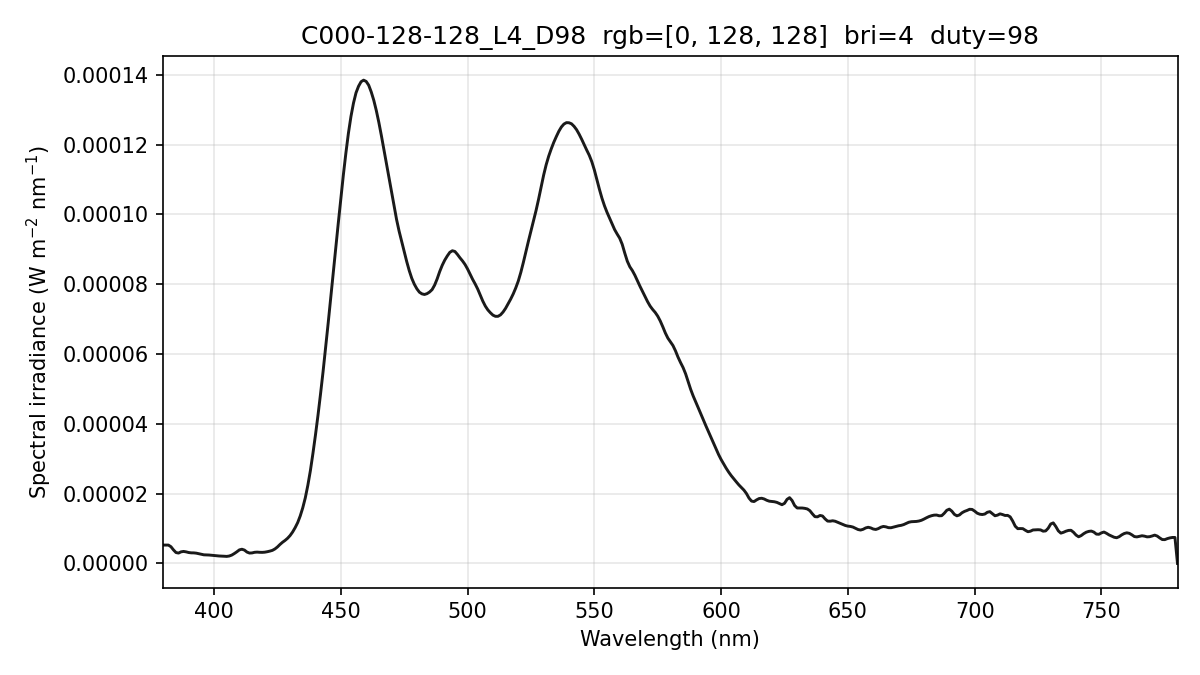

The data file committed next to this chart (first rows):
wavelength_nm, spectral_irradiance_W_m2_nm, spectral_irradiance_std_W_m2_nm, spectral_irradiance_uW_cm2_nm, photon_irradiance_photons_m2_s_nm
380, 5.25834411e-06, 5.19634089e-07, 5.25834411e-04, 1.00590245e+13
381, 5.25834411e-06, 5.19634089e-07, 5.25834411e-04, 1.00854957e+13
382, 5.25834411e-06, 5.19634089e-07, 5.25834411e-04, 1.01119668e+13
383, 4.79371411e-06, 3.03071991e-07, 4.79371411e-04, 9.24260028e+12
384, 3.87976699e-06, 3.28142391e-07, 3.87976699e-04, 7.49998052e+12
385, 3.11538205e-06, 7.28482938e-07, 3.11538205e-04, 6.03803060e+12
386, 2.96518874e-06, 8.60157082e-07, 2.96518874e-04, 5.76186282e+12
387, 3.31879431e-06, 7.24158951e-07, 3.31879431e-04, 6.46568540e+12
388, 3.43444377e-06, 6.64391537e-07, 3.43444377e-04, 6.70828343e+12
389, 3.31213767e-06, 7.49514552e-07, 3.31213767e-04, 6.48606430e+12
390, 3.12228811e-06, 8.32958635e-07, 3.12228811e-04, 6.13000530e+12
391, 3.02927444e-06, 7.66577756e-07, 3.02927444e-04, 5.96264078e+12
392, 3.01878596e-06, 6.78860396e-07, 3.01878596e-04, 5.95719281e+12
393, 2.94044676e-06, 6.11361630e-07, 2.94044676e-04, 5.81740283e+12
394, 2.77275406e-06, 3.95419224e-07, 2.77275406e-04, 5.49959666e+12
395, 2.57625734e-06, 1.27073611e-07, 2.57625734e-04, 5.12282600e+12
396, 2.46442079e-06, 1.59522324e-07, 2.46442079e-04, 4.91284788e+12
397, 2.43724374e-06, 6.24673349e-07, 2.43724374e-04, 4.87093953e+12
398, 2.40863301e-06, 8.62595191e-07, 2.40863301e-04, 4.82588505e+12
399, 2.33744710e-06, 7.27671126e-07, 2.33744710e-04, 4.69502548e+12
400, 2.23523180e-06, 2.89782747e-07, 2.23523180e-04, 4.50096698e+12
401, 2.16529798e-06, 5.72921519e-08, 2.16529798e-04, 4.37104534e+12
402, 2.13036686e-06, 6.81516061e-08, 2.13036686e-04, 4.31125508e+12
403, 2.10417077e-06, 1.73599844e-07, 2.10417077e-04, 4.26883430e+12
404, 2.05774364e-06, 3.29095860e-07, 2.05774364e-04, 4.18500423e+12
405, 2.01107503e-06, 5.06013883e-07, 2.01107503e-04, 4.10021439e+12
406, 2.11987446e-06, 5.61514914e-07, 2.11987446e-04, 4.33270823e+12
407, 2.38965234e-06, 4.99844182e-07, 2.38965234e-04, 4.89612390e+12
408, 2.82971274e-06, 4.02472906e-07, 2.82971274e-04, 5.81200234e+12
409, 3.32623161e-06, 3.57711028e-07, 3.32623161e-04, 6.84855681e+12
410, 3.87920866e-06, 3.78200382e-07, 3.87920866e-04, 8.00663932e+12
411, 4.06500743e-06, 3.82368520e-07, 4.06500743e-04, 8.41058944e+12
412, 3.82101031e-06, 2.78420649e-07, 3.82101031e-04, 7.92498947e+12
413, 3.25092386e-06, 2.58267268e-07, 3.25092386e-04, 6.75896375e+12
414, 2.96911900e-06, 2.16723108e-07, 2.96911900e-04, 6.18801293e+12
415, 3.01104947e-06, 6.58953031e-08, 3.01104947e-04, 6.29055923e+12
416, 3.18571599e-06, 2.99371118e-07, 3.18571599e-04, 6.67150252e+12
417, 3.24034815e-06, 3.41094447e-07, 3.24034815e-04, 6.80222505e+12
418, 3.18466507e-06, 3.36624182e-07, 3.18466507e-04, 6.70136563e+12
419, 3.16652322e-06, 3.38350079e-07, 3.16652322e-04, 6.67913109e+12
420, 3.21866463e-06, 2.48191416e-07, 3.21866463e-04, 6.80531584e+12
421, 3.35255102e-06, 2.78277549e-07, 3.35255102e-04, 7.10527284e+12
422, 3.52470554e-06, 3.29877815e-07, 3.52470554e-04, 7.48787454e+12
423, 3.73512708e-06, 2.38146320e-07, 3.73512708e-04, 7.95369655e+12
424, 4.13435263e-06, 2.03863878e-07, 4.13435263e-04, 8.82463273e+12
425, 4.71007374e-06, 3.04704278e-07, 4.71007374e-04, 1.00772006e+13
426, 5.42497340e-06, 4.20492509e-07, 5.42497340e-04, 1.16340380e+13
427, 6.05055364e-06, 2.20228081e-07, 6.05055364e-04, 1.30060751e+13
428, 6.58203739e-06, 3.62304269e-07, 6.58203739e-04, 1.41816702e+13
429, 7.19964023e-06, 7.68250120e-07, 7.19964023e-04, 1.55486023e+13
430, 7.99056034e-06, 7.81059555e-07, 7.99056034e-04, 1.72969272e+13
431, 9.00663591e-06, 4.83957851e-07, 9.00663591e-04, 1.95417361e+13
432, 1.02550124e-05, 2.95673061e-07, 1.02550124e-03, 2.23019687e+13
433, 1.17052697e-05, 1.40127019e-07, 1.17052697e-03, 2.55148248e+13
434, 1.36071661e-05, 5.95943459e-08, 1.36071661e-03, 2.97290262e+13
435, 1.59440556e-05, 9.31812478e-08, 1.59440556e-03, 3.49149419e+13
436, 1.87974287e-05, 1.46907094e-07, 1.87974287e-03, 4.12580029e+13
437, 2.23821265e-05, 9.53305425e-08, 2.23821265e-03, 4.92386401e+13
438, 2.65647496e-05, 2.09724717e-07, 2.65647496e-03, 5.85737602e+13
439, 3.14797567e-05, 4.76463945e-07, 3.14797567e-03, 6.95695436e+13
... 341 more rows
